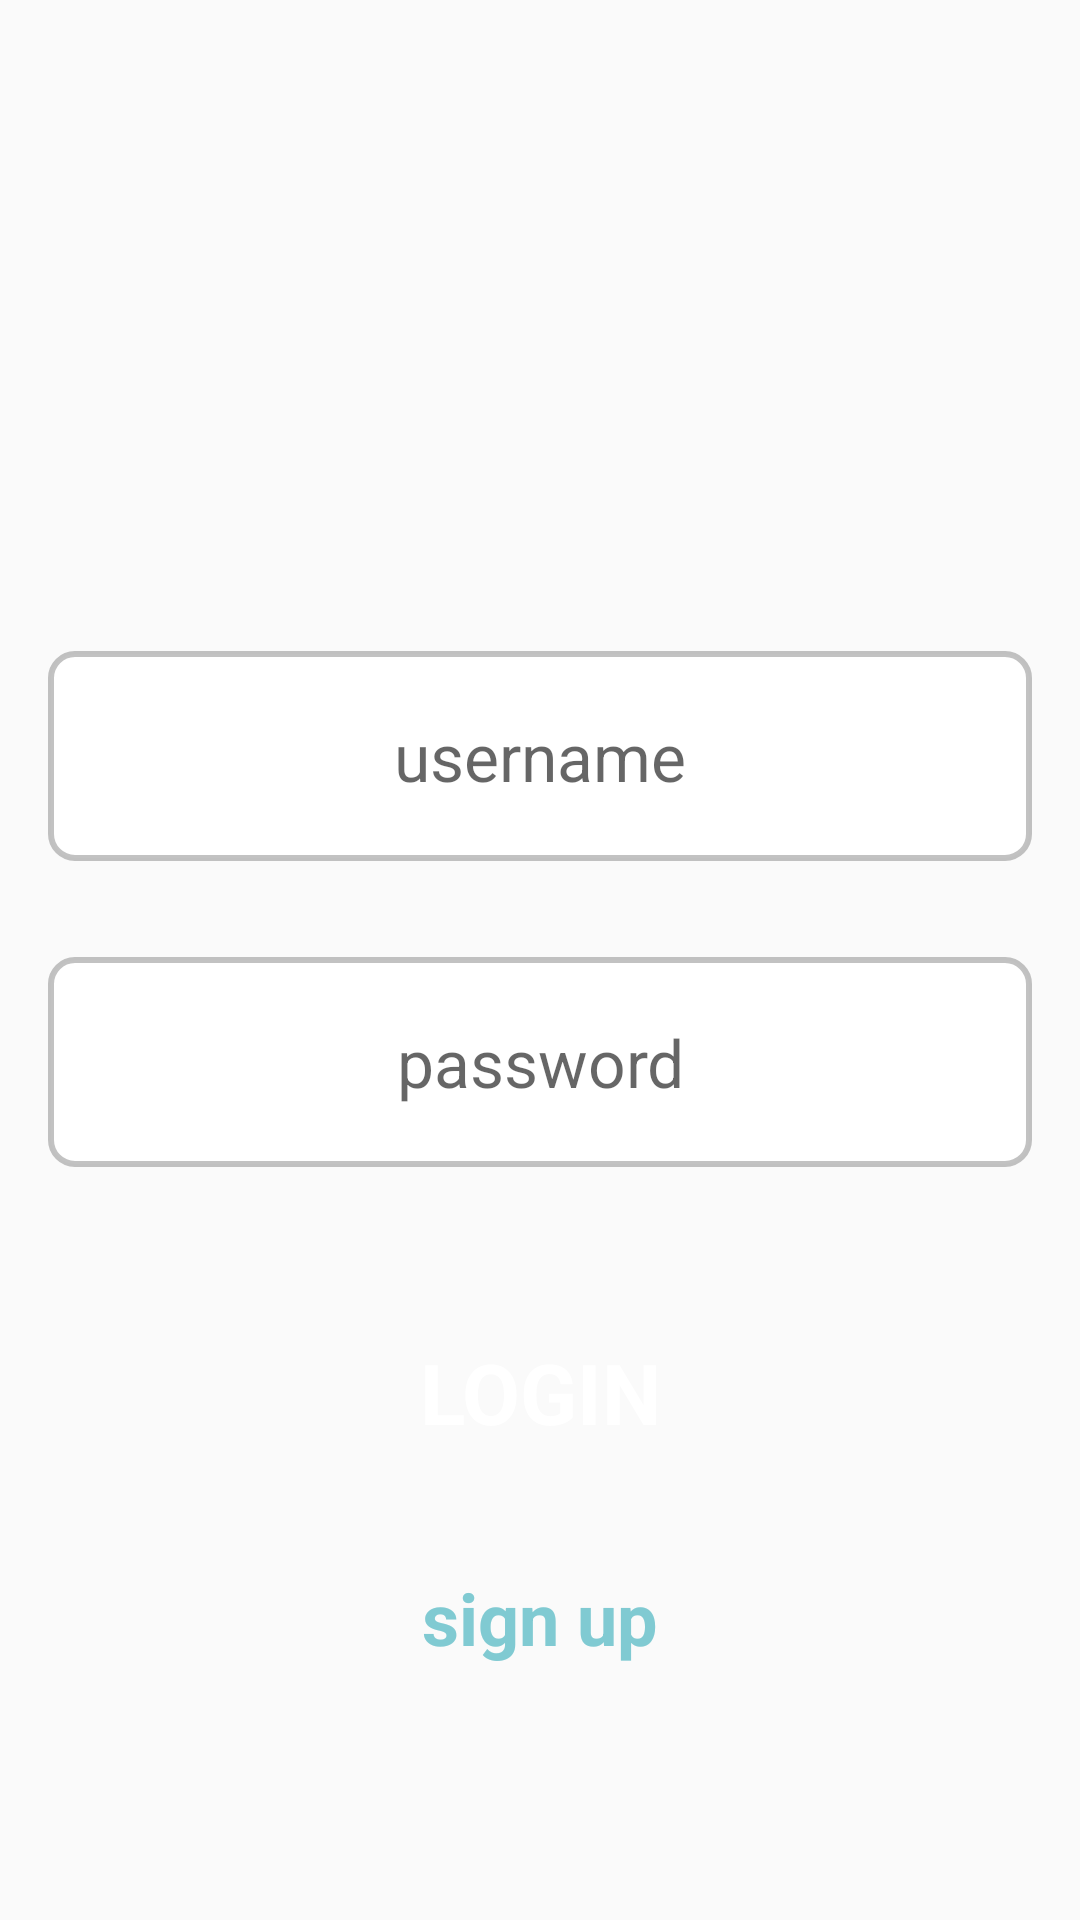

Layout XML and referenced resources for this Android screen:
<!-- AndroidManifest.xml: application theme AppTheme -->
<!-- res/layout/activity_login.xml -->
<?xml version="1.0" encoding="utf-8"?>
<android.support.constraint.ConstraintLayout xmlns:android="http://schemas.android.com/apk/res/android"
    xmlns:app="http://schemas.android.com/apk/res-auto"
    xmlns:tools="http://schemas.android.com/tools"
    android:layout_width="match_parent"
    android:layout_height="match_parent"
    tools:context=".LoginActivity">

    <ImageView
        android:id="@+id/login_logo_imageView"
        android:layout_width="210dp"
        android:layout_height="210dp"
        android:layout_marginTop="40dp"
        android:layout_marginBottom="16dp"
        app:layout_constraintBottom_toTopOf="@id/login_username_editText"
        app:layout_constraintEnd_toEndOf="parent"
        app:layout_constraintStart_toStartOf="parent"
        app:layout_constraintTop_toTopOf="parent" />

    <EditText
        style="@style/AppEditText"
        android:id="@+id/login_username_editText"
        android:layout_marginTop="16dp"
        android:layout_marginBottom="16dp"
        android:hint="@string/login_username_hint"
        android:inputType="text"
        app:layout_constraintBottom_toTopOf="@+id/login_password_editText"
        app:layout_constraintEnd_toEndOf="parent"
        app:layout_constraintStart_toStartOf="parent"
        app:layout_constraintTop_toBottomOf="@+id/login_logo_imageView" />

    <EditText
        style="@style/AppEditText"
        android:id="@+id/login_password_editText"
        android:layout_marginTop="16dp"
        android:layout_marginBottom="16dp"
        android:hint="@string/login_password_hint"
        android:inputType="textPassword"
        app:layout_constraintBottom_toTopOf="@+id/login_button"
        app:layout_constraintEnd_toEndOf="parent"
        app:layout_constraintStart_toStartOf="parent"
        app:layout_constraintTop_toBottomOf="@id/login_username_editText" />

    <Button
        style="@style/AppButton"
        android:id="@+id/login_button"
        android:layout_marginTop="24dp"
        android:text="@string/login_button_text"
        app:layout_constraintEnd_toEndOf="parent"
        app:layout_constraintStart_toStartOf="parent"
        app:layout_constraintTop_toBottomOf="@+id/login_password_editText"
        app:layout_constraintBottom_toTopOf="@+id/login_sign_up_textview"/>

    <TextView
        android:id="@+id/login_sign_up_textview"
        android:layout_width="wrap_content"
        android:layout_height="wrap_content"
        android:layout_marginTop="24dp"
        android:layout_marginBottom="150dp"
        android:fontFamily="sans-serif"
        android:text="@string/login_sign_up_textview"
        android:textColor="@color/colorAccent"
        android:textSize="24sp"
        android:textStyle="bold"
        android:clickable="true"
        android:focusable="true"
        app:layout_constraintBottom_toBottomOf="parent"
        app:layout_constraintEnd_toEndOf="parent"
        app:layout_constraintStart_toStartOf="parent"
        app:layout_constraintTop_toBottomOf="@id/login_button"
        android:foreground="?attr/selectableItemBackground"/>

</android.support.constraint.ConstraintLayout>
<!-- resources referenced by this layout -->
<resources>
  <color name="colorAccent">#80CAD2</color>
  <string name="login_button_text">LOGIN</string>
  <string name="login_password_hint">password</string>
  <string name="login_sign_up_textview">sign up</string>
  <string name="login_username_hint">username</string>
  <style name="AppButton">
          <item name="android:layout_width">match_parent</item>
          <item name="android:layout_height">70dp</item>
          <item name="android:layout_marginTop">24dp</item>
          <item name="android:layout_marginLeft">16dp</item>
          <item name="android:layout_marginRight">16dp</item>
          <item name="android:textAlignment">center</item>
          <item name="android:textColor">@color/colorWhiteText</item>
          <item name="android:textSize">28sp</item>
          <item name="android:textStyle">bold</item>
          <item name="android:fontFamily">sans-serif</item>
          <item name="android:background">@drawable/round_button</item>
          <item name="android:foreground">?attr/selectableItemBackground</item>
          <item name="android:focusable">true</item>
      </style>
  <style name="AppEditText">
          <item name="android:layout_width">match_parent</item>
          <item name="android:layout_height">70dp</item>
          <item name="android:layout_margin">16dp</item>
          <item name="android:textAlignment">center</item>
          <item name="android:textSize">22sp</item>
          <item name="android:fontFamily">sans-serif</item>
          <item name="android:background">@drawable/round_edittext</item>
          <item name="android:foreground">?attr/selectableItemBackground</item>
          <item name="android:focusable">true</item>
      </style>
  <style name="AppTheme" parent="Theme.AppCompat.DayNight.DarkActionBar">
          <item name="colorPrimary">@color/colorPrimary</item>
          <item name="colorPrimaryDark">@color/colorPrimaryDark</item>
          <item name="colorAccent">@color/colorAccent</item>
      </style>
  <color name="colorWhiteText">#FFF</color>
  <!-- drawable round_edittext (drawable) -->
  <?xml version="1.0" encoding="utf-8"?>
  <shape xmlns:android="http://schemas.android.com/apk/res/android"
      android:shape="rectangle">
      <solid android:color="@color/colorWhiteText"/>
      <corners android:bottomRightRadius="8dp"
          android:bottomLeftRadius="8dp"
          android:topRightRadius="8dp"
          android:topLeftRadius="8dp" />
      <stroke
          android:width="2dp"
          android:color="@color/colorSecondaryAccent"/>
      <padding
          android:bottom="20dp"
          android:top="20dp"
          android:left="20dp"
          android:right="20dp"/>
  </shape>
  <color name="colorPrimary">#FF706B</color>
  <color name="colorPrimaryDark">#FF6B70</color>
  <color name="colorSecondaryAccent">#9999</color>
</resources>
